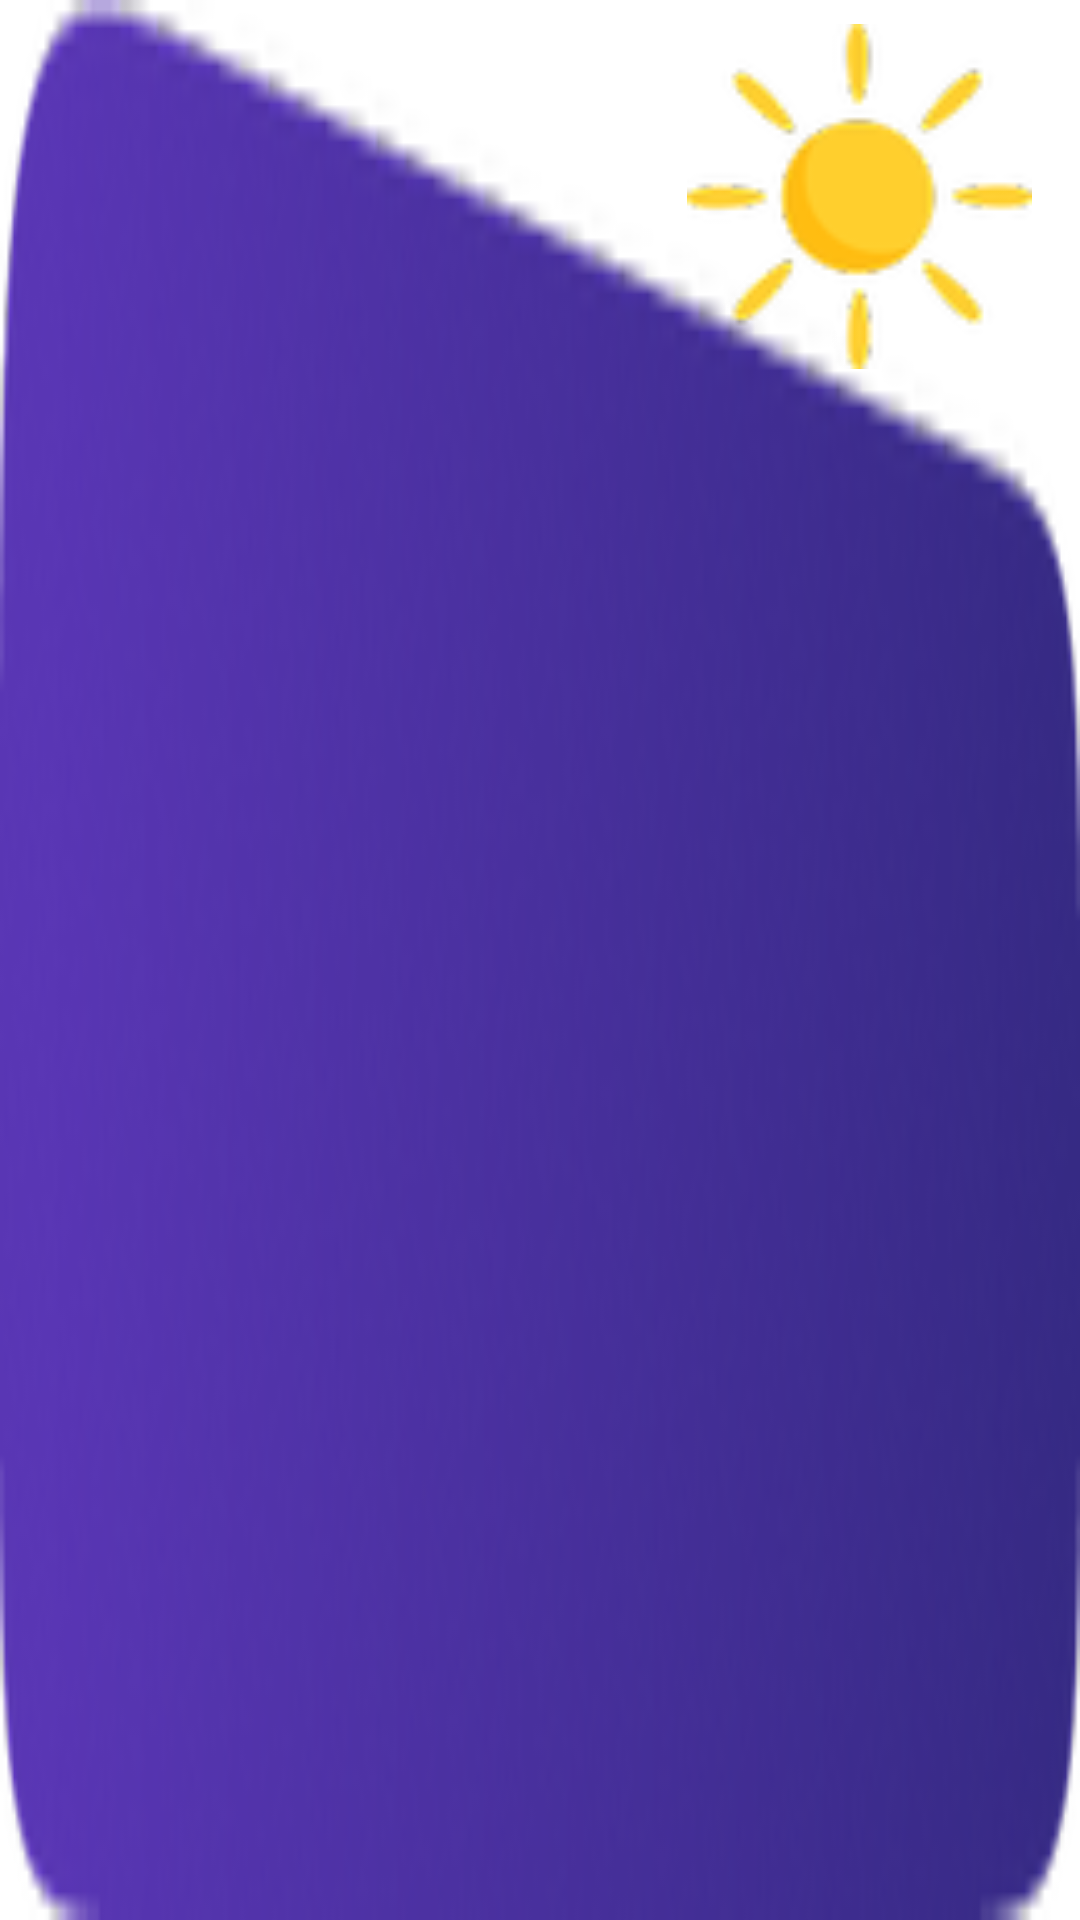

Reconstruct the res/layout file that produces this screen, plus the resources it refers to.
<!-- AndroidManifest.xml: application theme Theme.WeatherForecast -->
<!-- res/layout/weather_info_item.xml -->
<?xml version="1.0" encoding="utf-8"?>
<com.google.android.material.card.MaterialCardView xmlns:android="http://schemas.android.com/apk/res/android"
    xmlns:app="http://schemas.android.com/apk/res-auto"
    xmlns:tools="http://schemas.android.com/tools"
    android:layout_width="match_parent"
    android:layout_height="wrap_content"
    android:layout_marginStart="16dp"
    android:layout_marginTop="8dp"
    android:layout_marginEnd="16dp"
    android:layout_marginBottom="8dp"
    android:backgroundTint="@android:color/transparent"
    app:cardElevation="0dp">

    <androidx.constraintlayout.widget.ConstraintLayout
        android:layout_width="match_parent"
        android:layout_height="match_parent"
        android:background="@drawable/weather_info_item_background">

        <androidx.constraintlayout.widget.Guideline
            android:id="@+id/guidelineCenter"
            android:layout_width="wrap_content"
            android:layout_height="wrap_content"
            android:orientation="vertical"
            app:layout_constraintGuide_percent="0.5" />

        <ImageView
            android:id="@+id/imageViewWeatherStateIcon"
            android:layout_width="0dp"
            android:layout_height="wrap_content"
            android:layout_marginTop="8dp"
            android:layout_marginEnd="16dp"
            android:adjustViewBounds="true"
            android:contentDescription="@string/weather_state_image"
            app:layout_constraintDimensionRatio="10:2"
            app:layout_constraintEnd_toEndOf="parent"
            app:layout_constraintTop_toTopOf="parent"
            app:srcCompat="@drawable/img_sun" />

        <TextView
            android:id="@+id/textViewWeatherState"
            android:layout_width="wrap_content"
            android:layout_height="wrap_content"
            android:layout_marginTop="16dp"
            android:layout_marginEnd="8dp"
            android:layout_marginBottom="16dp"
            android:textColor="@color/temperature_text_color"
            android:textSize="16sp"
            app:layout_constraintBottom_toBottomOf="parent"
            app:layout_constraintEnd_toEndOf="@id/imageViewWeatherStateIcon"
            app:layout_constraintStart_toStartOf="@+id/imageViewWeatherStateIcon"
            app:layout_constraintTop_toBottomOf="@id/imageViewWeatherStateIcon"
            tools:text="Mostly sunny" />

        <LinearLayout
            android:id="@+id/linear_layout_weather_info"
            android:layout_width="0dp"
            android:layout_height="0dp"
            android:orientation="vertical"
            app:layout_constraintBottom_toBottomOf="parent"
            app:layout_constraintEnd_toEndOf="@id/guidelineCenter"
            app:layout_constraintStart_toStartOf="parent"
            app:layout_constraintTop_toTopOf="parent">

            <TextView
                android:id="@+id/tv_temperature"
                android:layout_width="match_parent"
                android:layout_height="0dp"
                android:layout_margin="2dp"
                android:layout_weight="5"
                android:fontFamily="sans-serif-medium"
                android:gravity="bottom|center"
                android:textColor="@color/temperature_text_color"
                android:textSize="48sp"
                android:textStyle="bold"
                tools:text="24°" />

            <TextView
                android:id="@+id/tv_wind"
                android:layout_width="match_parent"
                android:layout_height="0dp"
                android:layout_margin="2dp"
                android:layout_weight="1"
                android:fontFamily="sans-serif-medium"
                android:gravity="center"
                android:textColor="@color/weather_info_text_color"
                tools:text="Wind: 10 km/h" />

            <TextView
                android:id="@+id/tv_humidity"
                android:layout_width="match_parent"
                android:layout_height="0dp"
                android:layout_margin="2dp"
                android:layout_weight="1"
                android:fontFamily="sans-serif-medium"
                android:gravity="center"
                android:textColor="@color/weather_info_text_color"
                tools:text="Humidity: 80%" />

            <TextView
                android:id="@+id/tv_date"
                android:layout_width="match_parent"
                android:layout_height="0dp"
                android:layout_margin="2dp"
                android:layout_weight="2"
                android:fontFamily="sans-serif-medium"
                android:gravity="center"
                android:textColor="@color/temperature_text_color"
                android:textSize="18sp"
                tools:text="16.08" />
        </LinearLayout>

    </androidx.constraintlayout.widget.ConstraintLayout>

</com.google.android.material.card.MaterialCardView>
<!-- resources referenced by this layout -->
<resources>
  <color name="temperature_text_color">#FFFFFF</color>
  <color name="weather_info_text_color">#91FFFFFF</color>
  <!-- drawable img_sun: png bitmap (drawable-hdpi, 2144 bytes) -->
  <!-- drawable weather_info_item_background: png bitmap (drawable-hdpi, 7276 bytes) -->
  <string name="weather_state_image">Weather state image</string>
  <style name="Theme.WeatherForecast" parent="Theme.MaterialComponents.DayNight.NoActionBar">
          
          <item name="colorPrimary">@color/purple_500</item>
          <item name="colorPrimaryVariant">@color/purple_700</item>
          <item name="colorOnPrimary">@color/white</item>
          
          <item name="colorSecondary">@color/teal_200</item>
          <item name="colorSecondaryVariant">@color/teal_700</item>
          <item name="colorOnSecondary">@color/black</item>
          
          <item name="android:statusBarColor">?attr/colorPrimaryVariant</item>
          
          <item name="android:textColorHint">@color/custom_hint_color</item>
          <item name="android:textColorPrimary">@color/custom_text_color</item>
          <item name="colorControlNormal">@color/custom_icon_color</item>
      </style>
  <color name="purple_500">#FF6200EE</color>
  <color name="purple_700">#2E335A</color>
  <color name="white">#FFFFFFFF</color>
  <color name="teal_200">#FF03DAC5</color>
  <color name="teal_700">#FF018786</color>
  <color name="black">#FF000000</color>
  <color name="custom_hint_color">#FFFFFF</color>
  <color name="custom_text_color">#FFFFFF</color>
  <color name="custom_icon_color">#FFFFFF</color>
</resources>
